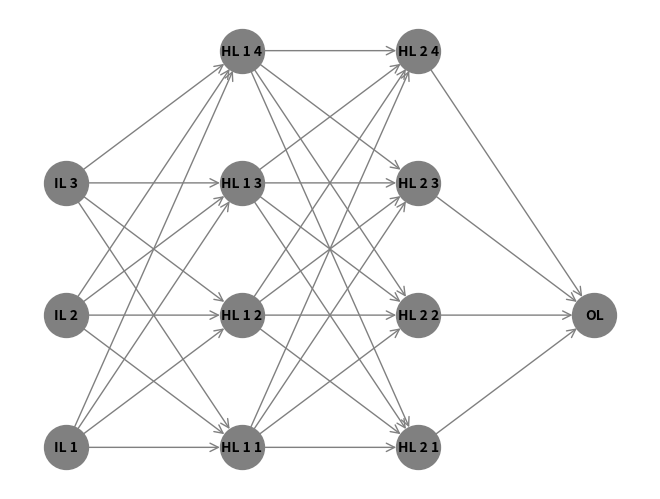

Write the Python code that produced this figure.
import numpy as np
import networkx as nx
import matplotlib.pyplot as plt

class Neuron:  
    def __init__(self, n_inputs, bias = 0., weights = None):  
        self.b = bias
        if weights: self.ws = np.array(weights)
        else: self.ws = np.random.rand(n_inputs)

    def _f(self, x): #activation function (here: leaky_relu)
        return max(x*.1, x)   

    def __call__(self, xs): #calculate the neuron's output: multiply the inputs with the weights and sum the values together, add the bias value,
                            # then transform the value via an activation function
        return self._f(xs @ self.ws + self.b) 
    
    def sig(x):
        return 1/(1 + np.exp(-x))
   
    def train(self, training_data, learning_rate=0.1, epochs=100):
        for _ in range(epochs):
            for inputs, target_output in training_data:
                # Forward propagation
                output = self.__call__(inputs)

                # Backpropagation
                error = target_output - output
                delta_weights = learning_rate * error * inputs
                delta_bias = learning_rate * error

                # Update weights and bias
                self.ws += delta_weights
                self.b += delta_bias
                
class NeuralNetwork:
    def __init__(self):
      
        self.input_layer = [Neuron(3) for _ in range(3)]
        self.hidden_layer1 = [Neuron(3) for _ in range(4)]
        self.hidden_layer2 = [Neuron(4) for _ in range(4)]
        self.output_layer = Neuron(4)

    def __call__(self, xs):
        
        hidden_layer1_outputs = [neuron(xs) for neuron in self.hidden_layer1]
        hidden_layer2_outputs = [neuron(hidden_layer1_outputs) for neuron in self.hidden_layer2]
        output = self.output_layer(hidden_layer2_outputs)
        return output

    def train(self, training_data, learning_rate=0.1, epochs=100):
        for _ in range(epochs):
            for inputs, target_output in training_data:
               
                hidden_layer1_outputs = [neuron(inputs) for neuron in self.hidden_layer1]
                hidden_layer2_outputs = [neuron(hidden_layer1_outputs) for neuron in self.hidden_layer2]
                output = self.output_layer(hidden_layer2_outputs)

                
                error = target_output - output
                delta_weights_output = learning_rate * error * np.array(hidden_layer2_outputs)
                delta_bias_output = learning_rate * error

                delta_weights_hidden2 = [
                    learning_rate * delta_w * np.array(hidden_layer1_outputs)
                    for delta_w in self.output_layer.ws
                ]
                delta_bias_hidden2 = [learning_rate * delta_w for delta_w in self.output_layer.ws]

                delta_weights_hidden1 = [
                    learning_rate * delta_w * np.array(inputs)
                    for delta_w in np.concatenate([neuron.ws for neuron in self.hidden_layer2])
                ]
                delta_bias_hidden1 = [learning_rate * delta_w for delta_w in np.concatenate([neuron.ws for neuron in self.hidden_layer2])]

                self.output_layer.ws += delta_weights_output
                self.output_layer.b += delta_bias_output

                for neuron, delta_w, delta_b in zip(self.hidden_layer2, delta_weights_hidden2, delta_bias_hidden2):
                    neuron.ws += delta_w
                    neuron.b += delta_b

                for neuron, delta_w, delta_b in zip(self.hidden_layer1, delta_weights_hidden1, delta_bias_hidden1):
                    neuron.ws += delta_w
                    neuron.b += delta_b

    def visualize(self):
        G = nx.DiGraph()

       
        G.add_nodes_from(["IL {}".format(i+1) for i in range(3)])
        G.add_nodes_from(["HL 1 {}".format(i+1) for i in range(4)])
        G.add_nodes_from(["HL 2 {}".format(i+1) for i in range(4)])
        G.add_node("OL")

      
        for i in range(3):
            for j in range(4):
                G.add_edge("IL {}".format(i+1), "HL 1 {}".format(j+1))
        for i in range(4):
            for j in range(4):
                G.add_edge("HL 1 {}".format(i+1), "HL 2 {}".format(j+1))
        for i in range(4):
            G.add_edge("HL 2 {}".format(i+1), "OL")

        
        pos = {}
        for i in range(3):
            pos["IL {}".format(i+1)] = (0, i)
        for i in range(4):
            pos["HL 1 {}".format(i+1)] = (1, i)
        for i in range(4):
            pos["HL 2 {}".format(i+1)] = (2, i)
        pos["OL"] = (3, 1)

        
        nx.draw(G, pos=pos, with_labels=True, node_size=1000, node_color='gray', font_size=10, font_color='black', font_weight='bold', arrowsize=15, arrowstyle='->', edge_color='gray')

        plt.show()

network = NeuralNetwork()
network.visualize()
